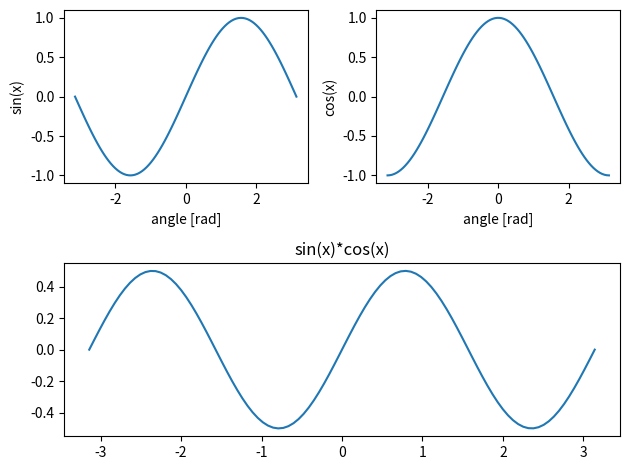

The matplotlib source for this figure:
import matplotlib.pylab as plt
import numpy as np

x = np.linspace(-np.pi, np.pi, 100)

plt.subplot(2,2,1)
plt.plot(x, np.sin(x))
plt.xlabel('angle [rad]')
plt.ylabel('sin(x)')

plt.subplot(2, 2, 2)
plt.plot(x, np.cos(x))
plt.xlabel('angle [rad]')
plt.ylabel('cos(x)')

plt.axis('tight')
plt.subplot(2, 1, 2)
plt.plot(x, np.cos(x) * np.sin(x))
plt.title('sin(x)*cos(x)')
plt.tight_layout()
plt.show()